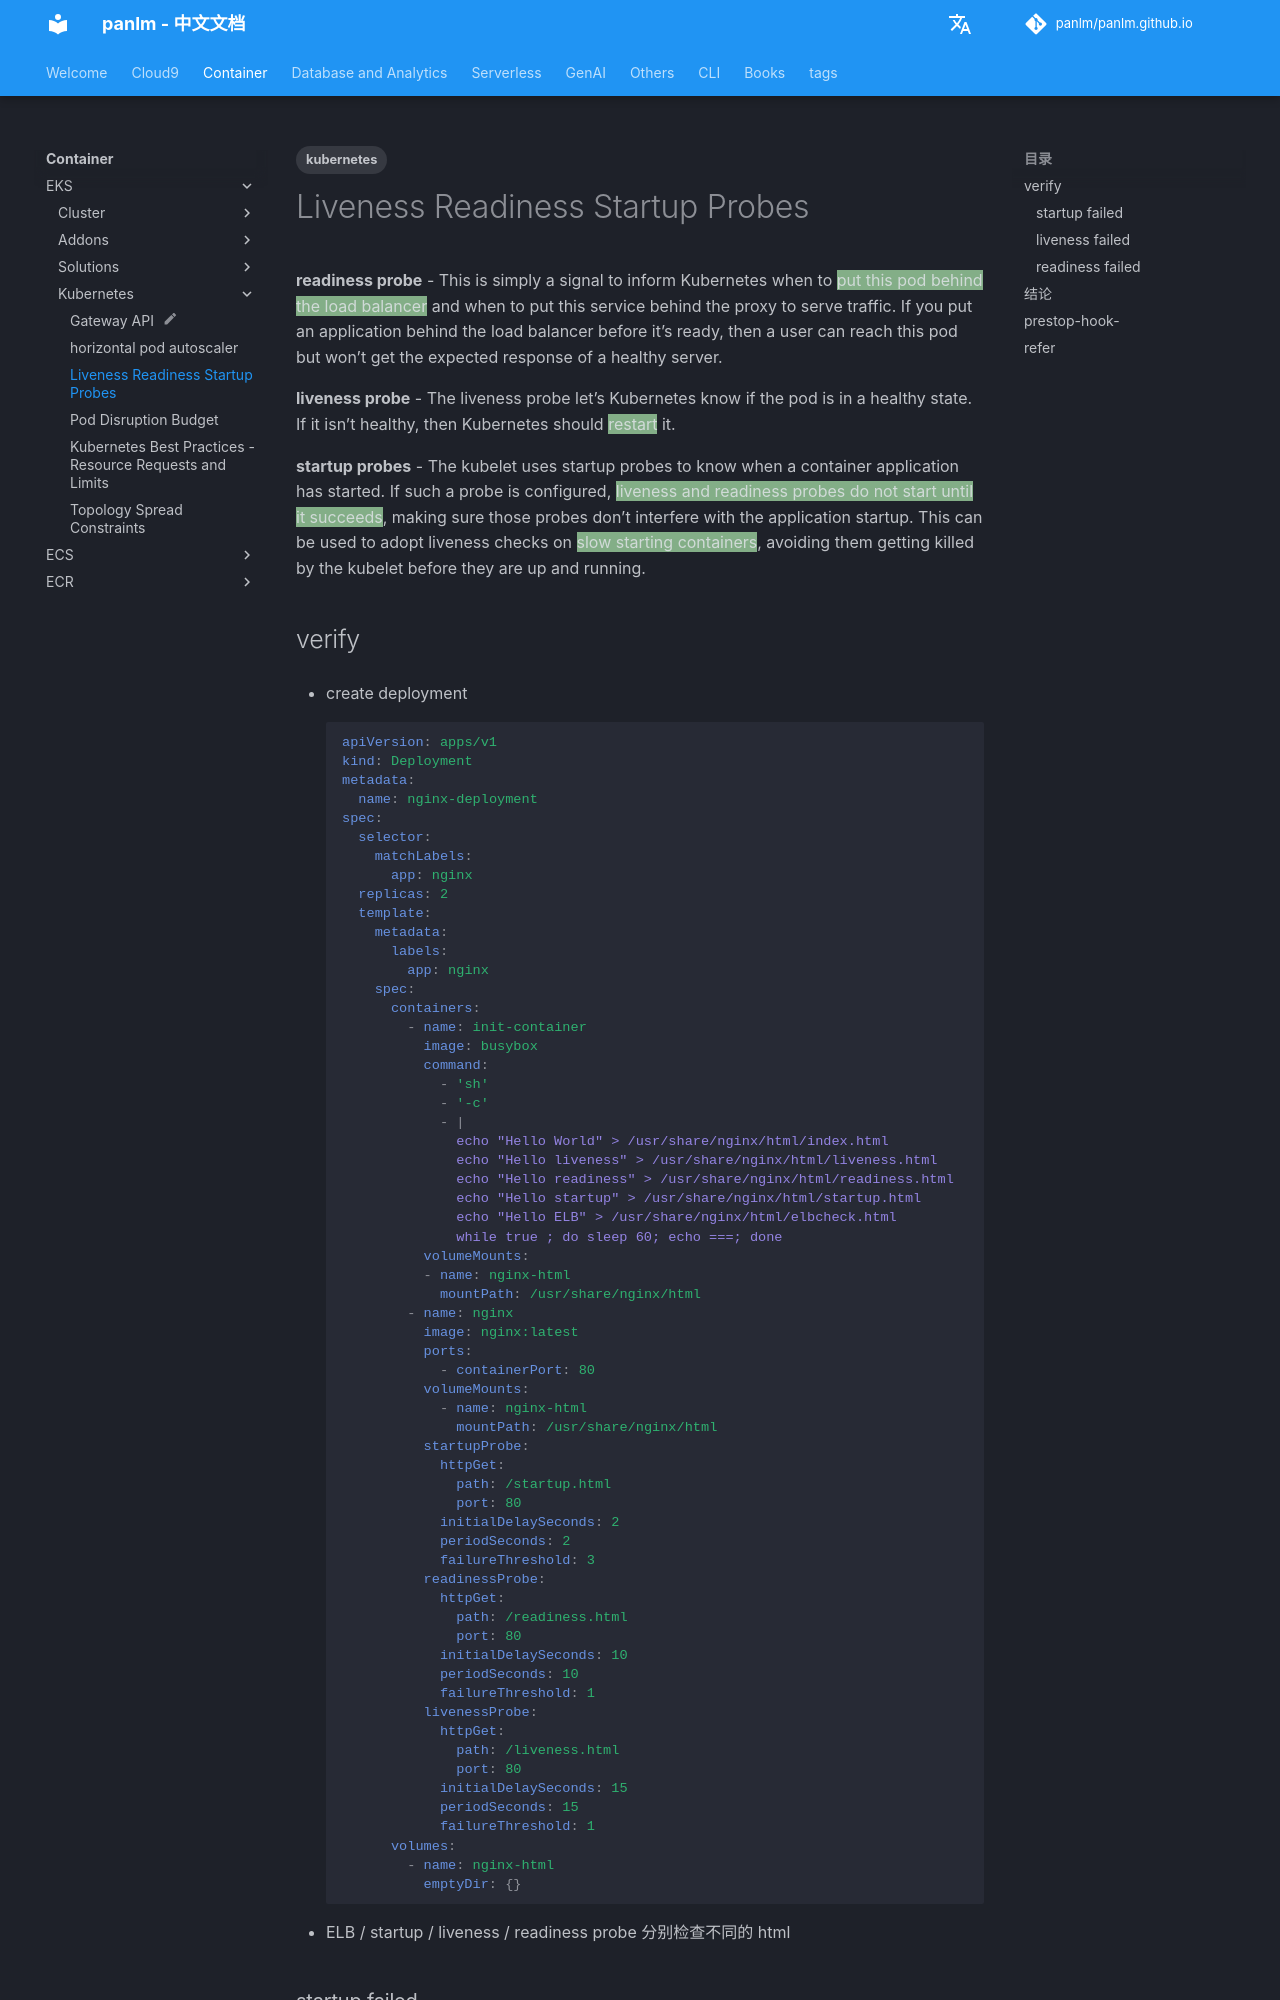

repository: panlm/panlm.github.io · page: zh/EKS/kubernetes/k8s-liveness-readiness-startup-probes/index.html · generator: mkdocs

---
title: Liveness Readiness Startup Probes
description: Liveness probes, readiness probes and startup probes
created: 2024-05-07 10:22:26.304000
last_modified: 2024-05-07
tags:
- kubernetes
permalink: git-mkdocs/eks/kubernetes/k8s-liveness-readiness-startup-probes
---

# Liveness Readiness Startup Probes

**readiness probe** - This is simply a signal to inform Kubernetes when to <mark style="background: #BBFABBA6;">put this pod behind the load balancer</mark> and when to put this service behind the proxy to serve traffic. If you put an application behind the load balancer before it’s ready, then a user can reach this pod but won’t get the expected response of a healthy server.

**liveness probe** - The liveness probe let’s Kubernetes know if the pod is in a healthy state. If it isn’t healthy, then Kubernetes should <mark style="background: #BBFABBA6;">restart</mark> it.

**startup probes** - The kubelet uses startup probes to know when a container application has started. If such a probe is configured, <mark style="background: #BBFABBA6;">liveness and readiness probes do not start until it succeeds</mark>, making sure those probes don't interfere with the application startup. This can be used to adopt liveness checks on <mark style="background: #BBFABBA6;">slow starting containers</mark>, avoiding them getting killed by the kubelet before they are up and running.
